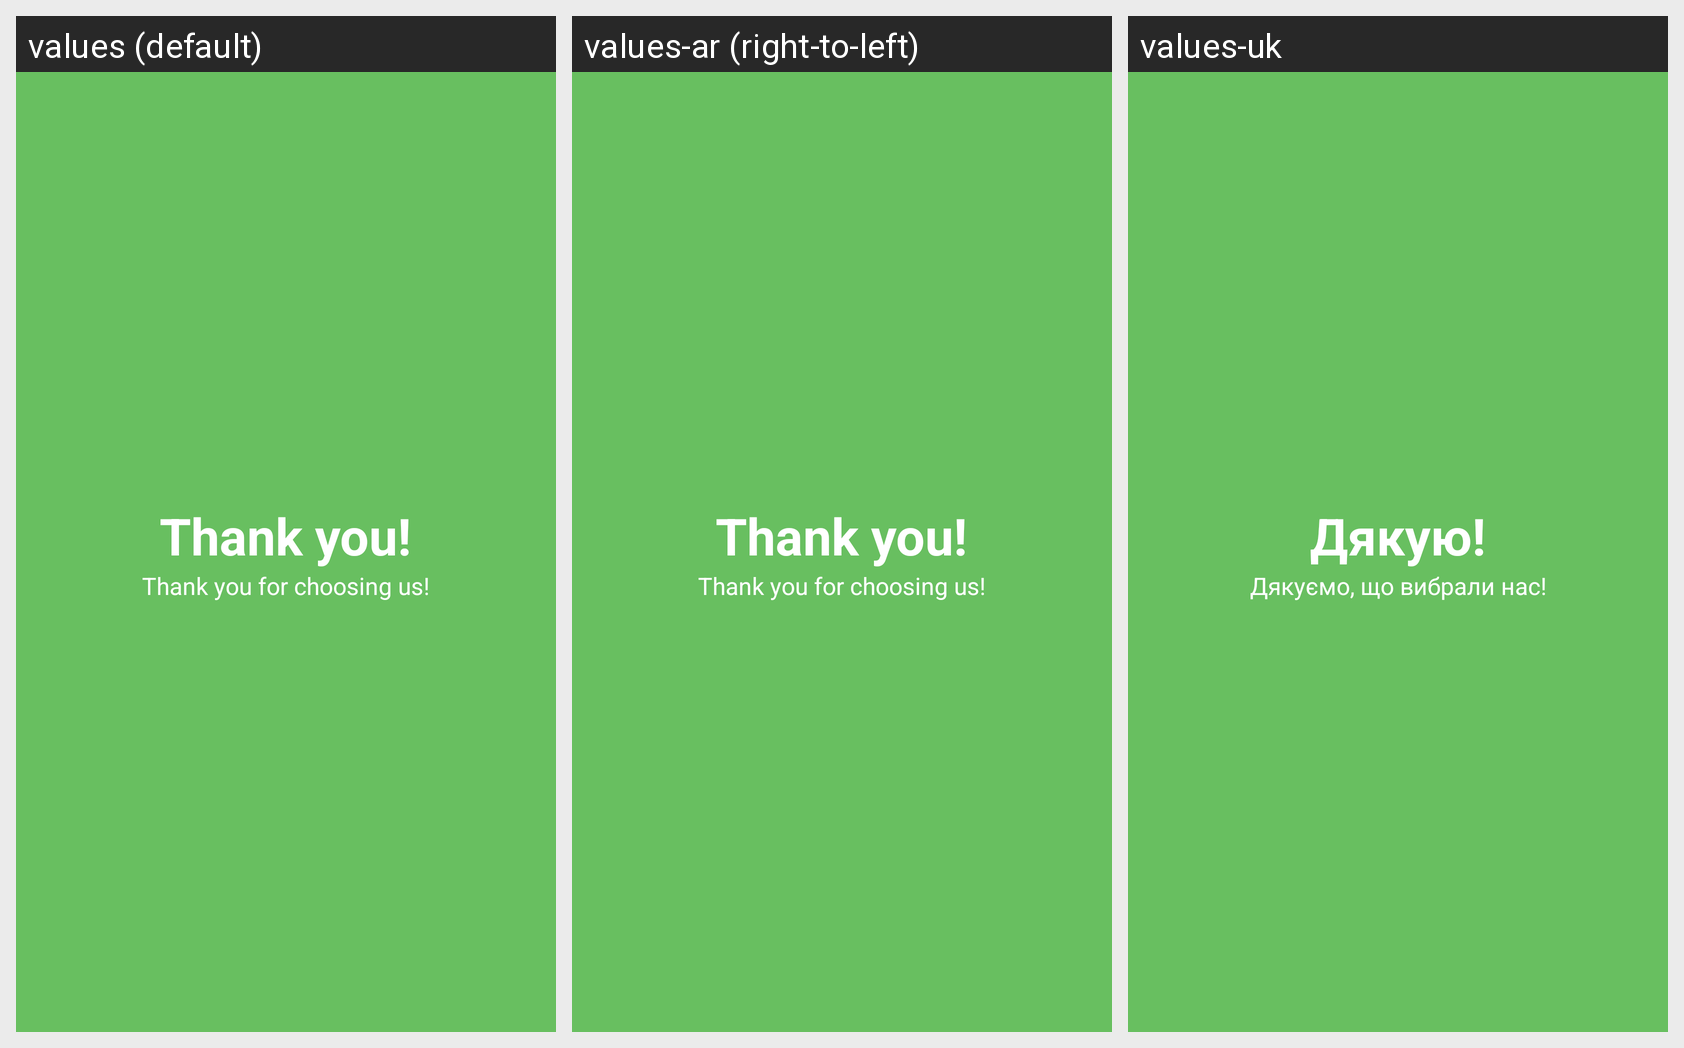

Strings drawn on this Android screen and how each of the app's shown locales translates them:
Android screen res/layout/welcome_screen_4.xml rendered under 3 locales, left to right: values (default), values-ar (right-to-left), values-uk. Device: Nexus 5 (rendered at 1080×1920; each locale shown at half size, 540×960, under a caption strip naming it); theme MyMaterialTheme.
Strings drawn on this screen, with the default value and each locale's value (text and hints the layout hard-codes, and strings that could not be matched under every locale, appear in the picture but are not listed):

welcome_screen_4_title
  values: Thank you!
  values-ar: Thank you!  [not translated; the default value is used]
  values-uk: Дякую!

welcome_screen_4_desc
  values: Thank you for choosing us!
  values-ar: Thank you for choosing us!  [not translated; the default value is used]
  values-uk: Дякуємо, що вибрали нас!
